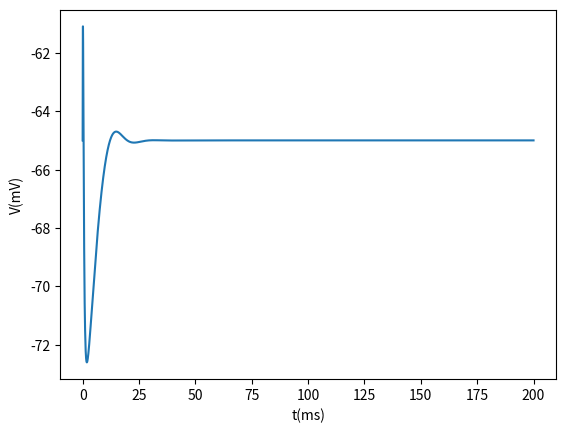

The script that saved this image:
import math
import os, sys
import matplotlib.pyplot as plt

def zeros(n):
    ret = range(n)
    return [0 for e in ret]

def dynamicI(t, I):
    if 1 < t and t < 1.1:
        return I
    else:
        return 0
    if t < 100:
        return I
    elif t > 120 and t < 140:
        return I
    elif t > 160 and t < 180:
        return I
    else:
        return 0

def hh(I,tspan, v, mi, hi, ni,Plot):
    dt = 0.001
    loop = math.ceil(tspan / dt)
    gNa = 120.0
    eNa=115.0
    gK = 36.0
    eK=-12.0
    gL=0.3
    eL=10.6

    t = range(0, loop)
    t = [e * dt for e in t]
    V = zeros(loop)
    m = zeros(loop)
    h = zeros(loop)
    n = zeros(loop)

    V[0]=v
    m[0]=mi
    h[0]=hi
    n[0]=ni
    
    for i in range(loop - 1):
        V[i+1] = V[i] + dt*(gNa*math.pow(m[i],3)*h[i]*(eNa-(V[i]+65)) + gK*math.pow(n[i],4)*(eK-(V[i]+65)) + gL*(eL-(V[i]+65)) + dynamicI(i*dt, I));
        m[i+1] = m[i] + dt*(alphaM(V[i])*(1-m[i]) - betaM(V[i])*m[i]);
        h[i+1] = h[i] + dt*(alphaH(V[i])*(1-h[i]) - betaH(V[i])*h[i]);
        n[i+1] = n[i] + dt*(alphaN(V[i])*(1-n[i]) - betaN(V[i])*n[i]);

    if Plot:
        plt.plot(t, V)
        plt.xlabel('t(ms)')
        plt.ylabel('V(mV)')
        plt.savefig('hh.png')

def alphaM(V):
    return (2.5-0.1*(V+65)) / (math.exp(2.5-0.1*(V+65)) -1)

def betaM(V):
    return 4.0*math.exp(-(V+65)/18)

def alphaH(V):
    return 0.07*math.exp(-(V+65)/20)

def betaH(V):
    return 1.0/(math.exp(3.0-0.1*(V+65))+1)

def alphaN(V):
    return (0.1-0.01*(V+65)) / (math.exp(1-0.1*(V+65)) -1)

def betaN(V):
    return 0.125*math.exp(-(V+65)/80)

if __name__ == '__main__':
    hh(0.5, 200, -65, 0.5, 0.06, 0.5, True)
